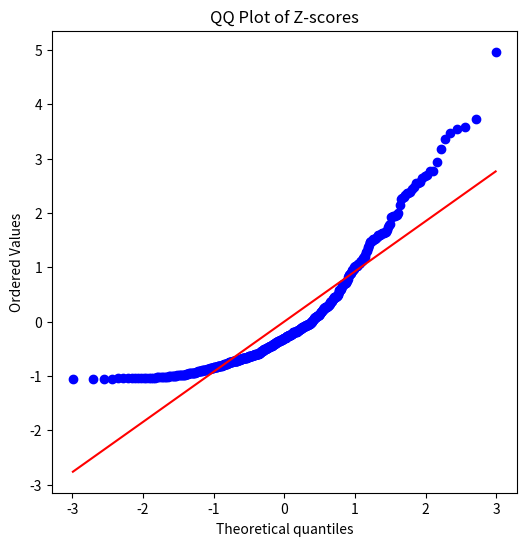

Here is the Python script that generated this plot:
import numpy as np
import matplotlib.pyplot as plt
import scipy.stats as st

data = np.random.exponential(scale=1.0, size=500)
xbar = np.mean(data)

deviations = data - xbar

# get the z score
s = np.std(data, ddof=1)
# the z score is how many standard is the error with data and data mean value
z_scores = (data - xbar) / s

# calcualte the QQ plt
plt.figure(figsize=(6, 6))
st.probplot(z_scores, dist="norm", plot=plt)
plt.title("QQ Plot of Z-scores")
plt.show()
